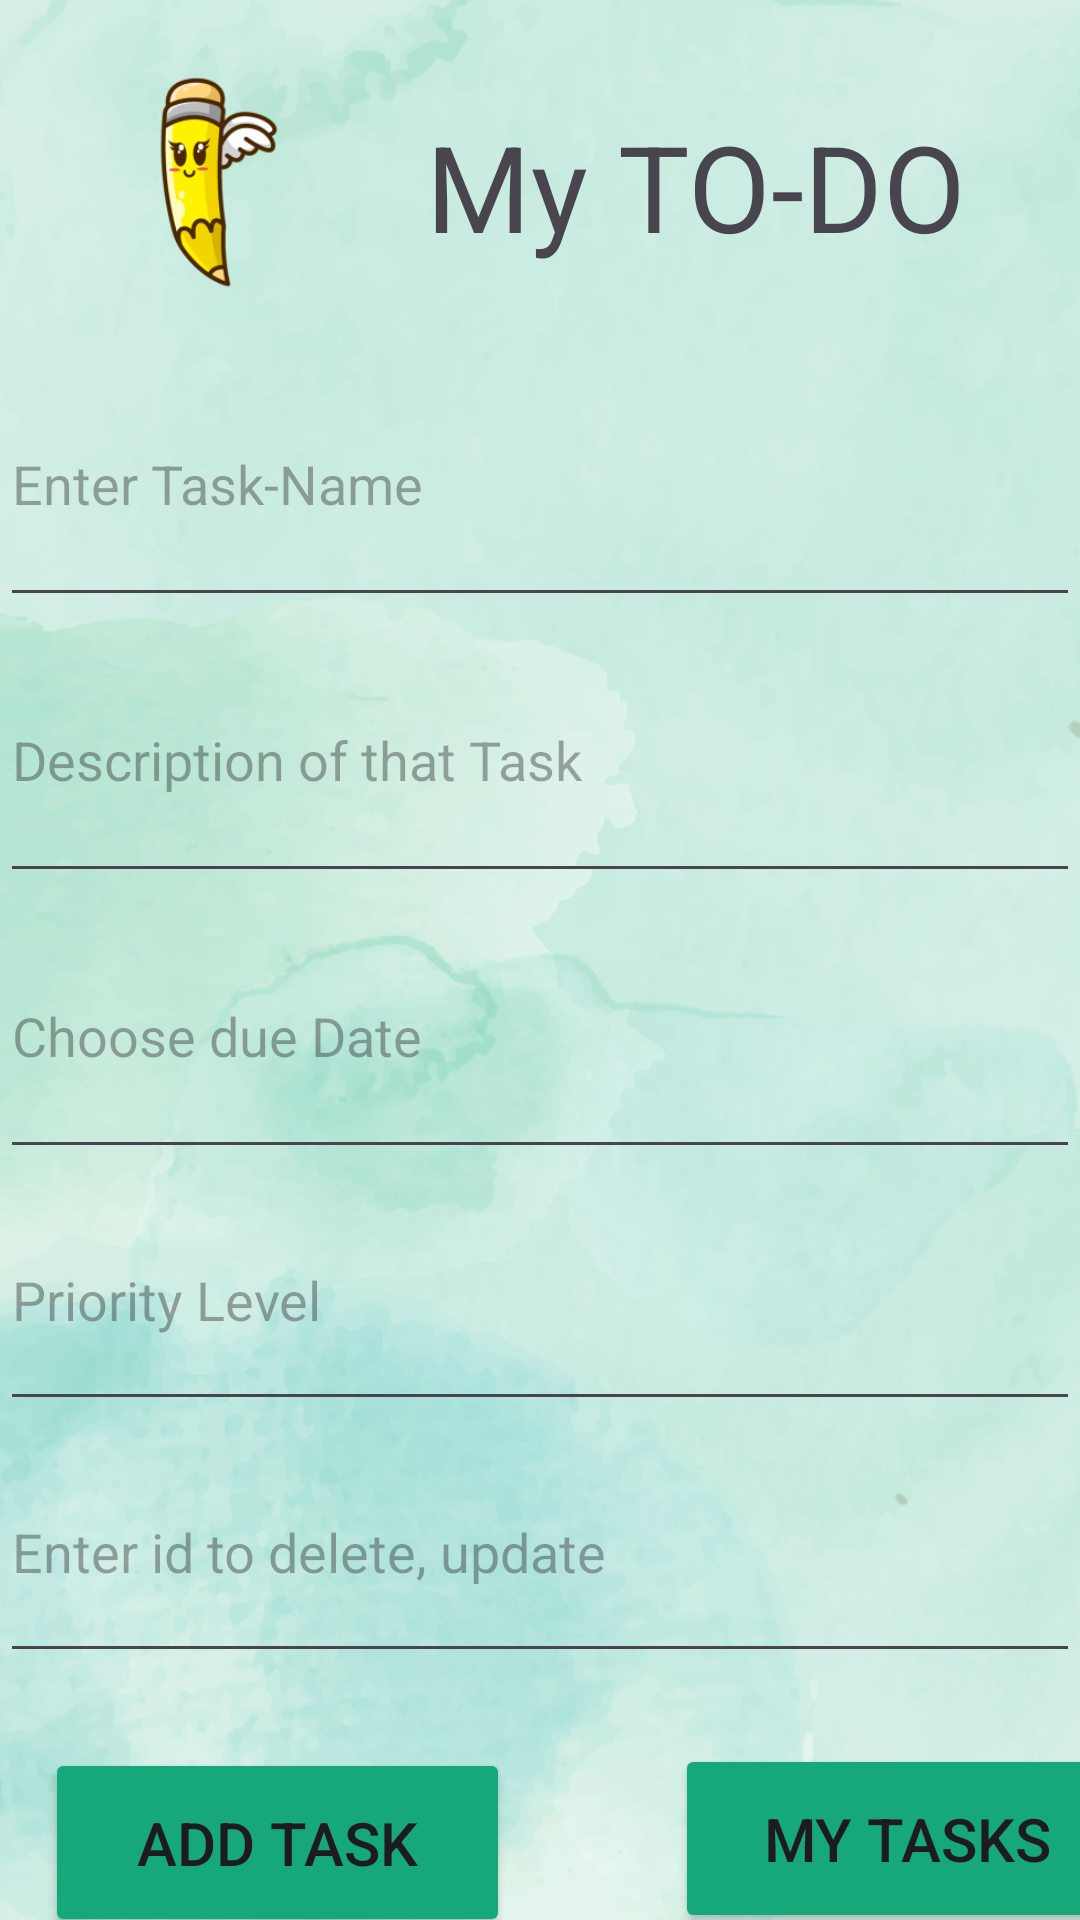

Android layout source for this screen:
<!-- AndroidManifest.xml: application theme Theme.Newlist -->
<!-- res/layout/activity_main.xml -->
<?xml version="1.0" encoding="utf-8"?>
<LinearLayout xmlns:android="http://schemas.android.com/apk/res/android"
    xmlns:app="http://schemas.android.com/apk/res-auto"
    xmlns:tools="http://schemas.android.com/tools"
    android:layout_width="match_parent"
    android:layout_height="match_parent"
    android:background="@drawable/maindo"
    android:orientation="vertical"
    tools:context=".MainActivity">

    <ImageView
        android:id="@+id/imageView"
        android:layout_width="135dp"
        android:layout_height="115dp"
        app:srcCompat="@drawable/do2" />

    <TextView
        android:id="@+id/textView"
        android:layout_width="435dp"
        android:layout_height="wrap_content"
        android:layout_marginLeft="142dp"
        android:layout_marginTop="-80dp"
        android:text="My TO-DO"
        android:textSize="40dp" />

    <EditText
        android:id="@+id/name"
        android:layout_width="match_parent"
        android:layout_height="92dp"
        android:layout_marginTop="25dp"
        android:hint="Enter Task-Name"/>

    <EditText
        android:id="@+id/marks"
        android:layout_width="match_parent"
        android:layout_height="92dp"
        android:hint="Description of that Task"/>
    <EditText
        android:id="@+id/id3"
        android:layout_width="match_parent"
        android:layout_height="92dp"
        android:hint="Choose due Date"
        />
        <EditText
        android:id="@+id/id1"
        android:layout_width="match_parent"
        android:layout_height="84dp"
        android:hint="Priority Level" />


    <EditText
        android:id="@+id/ids"
        android:layout_width="match_parent"
        android:layout_height="84dp"
        android:hint="Enter id to delete, update" />


    <Button
        android:id="@+id/button"
        android:layout_width="155dp"
        android:layout_height="63dp"
        android:layout_marginBottom="-50dp"
        android:backgroundTint="#16a87a"
        android:text="Add Task"
        android:layout_marginLeft="15dp"
        android:layout_marginTop="25dp"
        android:textSize="20dp" />

    <Button
        android:id="@+id/show"
        android:layout_width="155dp"
        android:layout_height="63dp"
        android:backgroundTint="#16a87a"
        android:layout_marginLeft="225dp"
        android:layout_marginTop="-15dp"
        android:text="My Tasks"
        android:textSize="20dp"
        />

    <Button
        android:id="@+id/delete"
        android:layout_width="155dp"
        android:layout_height="63dp"
        android:layout_marginLeft="225dp"
        android:backgroundTint="#16a87a"
        android:text="Delete Task"
        android:textSize="20dp"
      />

    <Button
        android:id="@+id/update"
        android:layout_width="155dp"
        android:layout_height="63dp"
        android:backgroundTint="#16a87a"
        android:text="Edit Task"
        android:textSize="20dp"
        android:layout_marginLeft="15dp"
        android:layout_marginTop="-62dp"/>


</LinearLayout>
<!-- resources referenced by this layout -->
<resources>
  <!-- drawable do2: png bitmap (drawable, 19179 bytes) -->
  <!-- drawable maindo: png bitmap (drawable, 377794 bytes) -->
  <style name="Theme.Newlist" parent="Base.Theme.Newlist" />
  <style name="Base.Theme.Newlist" parent="Theme.Material3.DayNight.NoActionBar">
          
          
      </style>
</resources>
